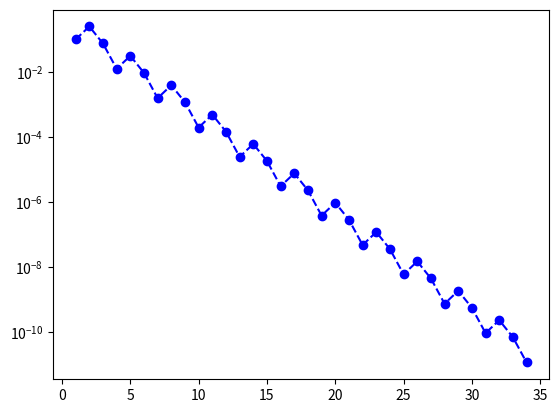

This chart was generated by the following Python code:
import matplotlib.pyplot as plt
import numpy as np

a=0.4
b=1.8
e=10**(-10)

cnt=0

xlists=[]
ylists=[]

ax=plt.gca()
ax.set_yscale('log')

def f(x):
    return x**3-x**2

while(abs(a-b)>e):
    cnt+=1
    xlists.append(cnt)

    c=(a+b)/2
    ylists.append(abs(1.0-c))#正解の解が1.0とわかっている状態
    #絶対値表示をしないと

    print('c：{0}'.format(c))
    if(f(a)*f(c)>0):
        a=c
        print('f(a)：{0}'.format(f(a)))
    elif(f(b)*f(c)>0):
        b=c
        print('f(b)：{0}'.format(f(b)))
    elif(f(c)==0):
        print('c：{0}'.format(c))
        break

plt.plot(xlists, ylists, marker="o", color = "blue", linestyle = "--")
plt.show()